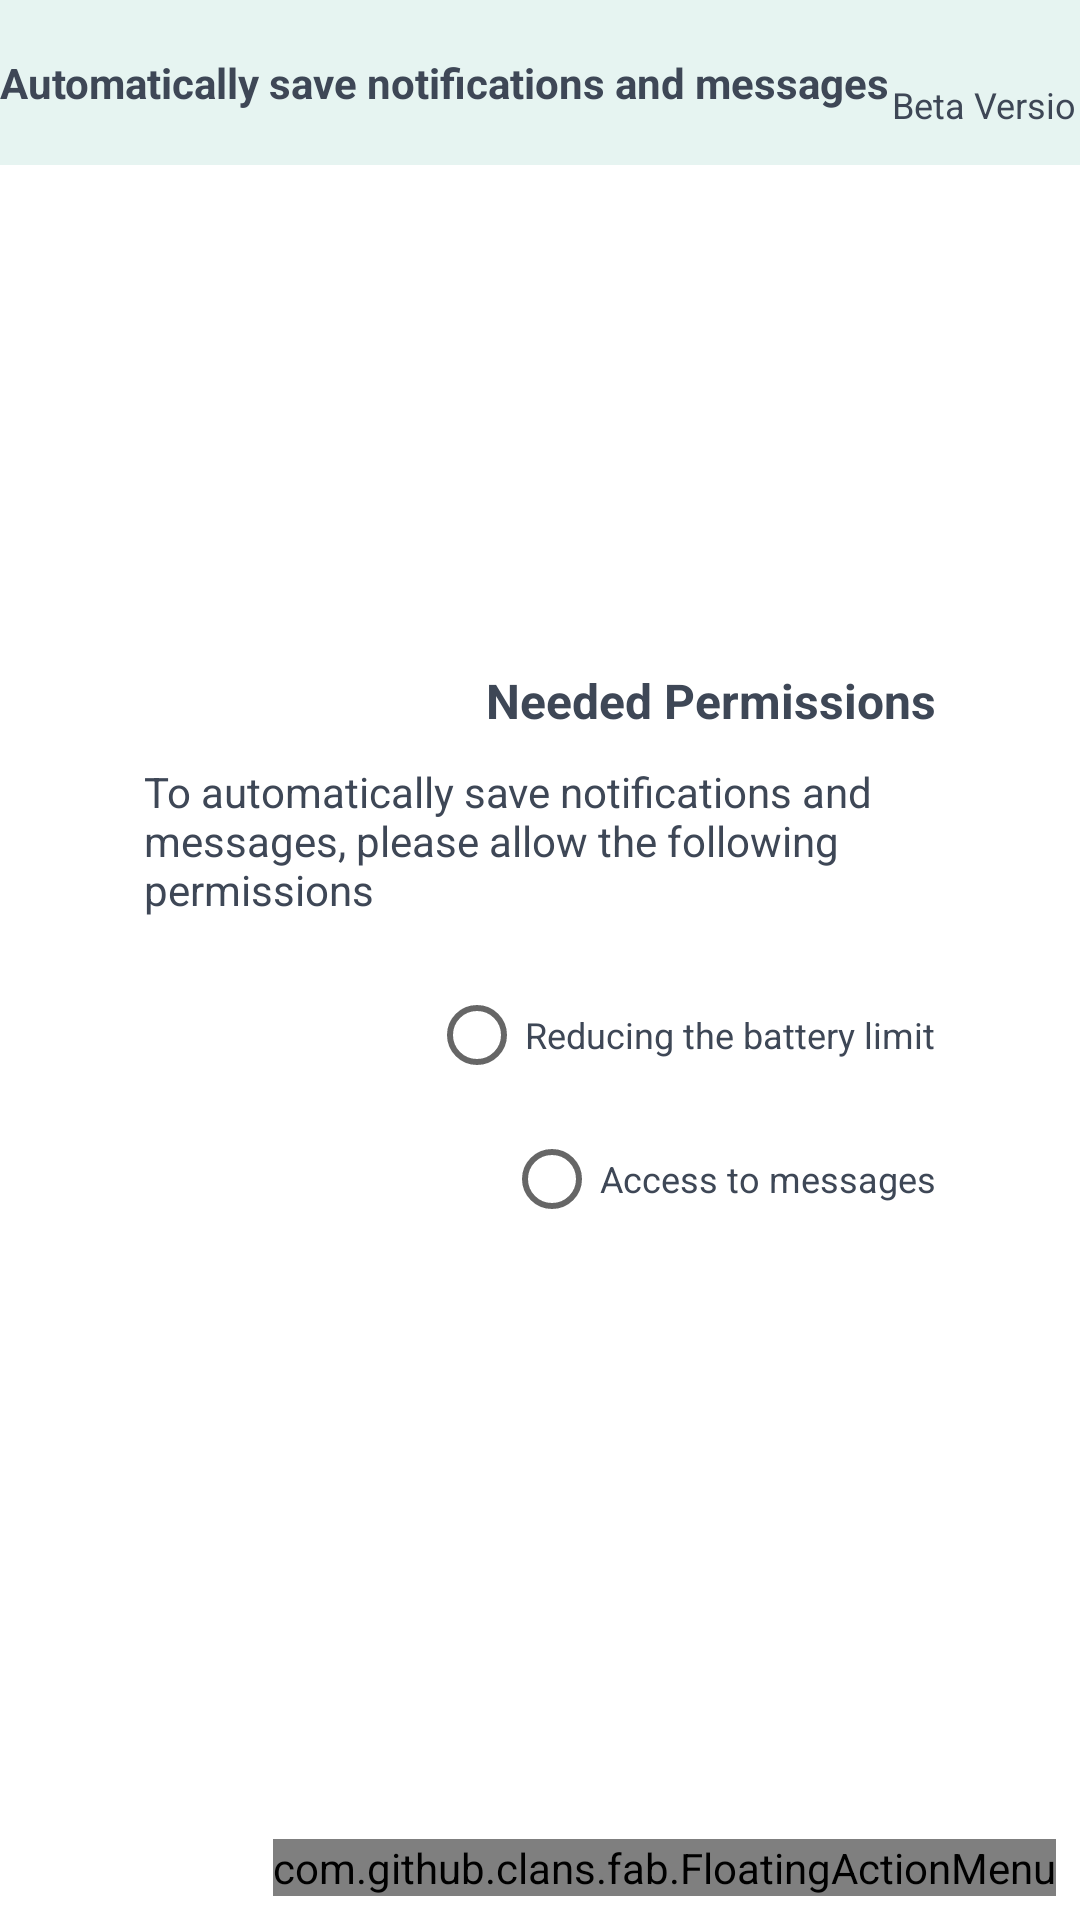

Layout XML and referenced resources for this Android screen:
<!-- AndroidManifest.xml: application theme Theme.NotePad -->
<!-- res/layout/activity_receiver.xml -->
<?xml version="1.0" encoding="utf-8"?>
<RelativeLayout
    xmlns:android="http://schemas.android.com/apk/res/android"
    xmlns:app="http://schemas.android.com/apk/res-auto"
    xmlns:fab="http://schemas.android.com/apk/res-auto"
    xmlns:tools="http://schemas.android.com/tools"
    android:layout_width="match_parent"
    android:layout_height="match_parent"
    android:background="?attr/backgroundColor"
    tools:context=".Activity.ReceiverActivity">

    <LinearLayout
        android:id="@+id/linearLayoutToolbar"
        android:layout_width="match_parent"
        android:layout_height="55dp"
        android:gravity="center_vertical"
        android:orientation="horizontal"
        android:background="?attr/searchBox">
        <TextView
            android:id="@+id/textViewTitle"
            style="@style/textViewTitle"
            android:layout_width="wrap_content"
            android:layout_height="wrap_content"
            android:gravity="center_vertical"
            android:maxLines="1"
            android:text="@string/auto_save"
            android:textSize="14sp"
            android:textStyle="bold"/>
        <TextView
            android:id="@+id/textViewVersion"
            style="@style/textViewTitle"
            android:layout_width="wrap_content"
            android:layout_height="wrap_content"
            android:gravity="center"
            android:paddingTop="15dp"
            android:maxLines="1"
            android:text="@string/beta_version"
            android:textSize="12sp"/>
    </LinearLayout>

    <RelativeLayout
        android:id="@+id/relativeMain"
        android:layout_width="match_parent"
        android:layout_height="match_parent"
        android:layout_below="@id/linearLayoutToolbar"
        android:padding="8dp"
        android:visibility="visible">

        <LinearLayout
            android:id="@+id/linearLayout"
            android:layout_width="match_parent"
            android:layout_height="wrap_content"
            android:orientation="horizontal"
            android:weightSum="2">

            <androidx.appcompat.widget.SwitchCompat
                android:id="@+id/switchEnableNotifications"
                style="@style/textViewTitle"
                android:layout_width="0dp"
                android:layout_height="wrap_content"
                android:layout_alignParentRight="true"
                android:layout_marginLeft="3dp"
                android:layout_marginTop="5dp"
                android:layout_marginRight="3dp"
                android:layout_weight="1"
                android:gravity="center_vertical"
                android:text="@string/enable_auto_save_notifications"
                android:textSize="12sp"
                android:visibility="gone" />

            <androidx.appcompat.widget.SwitchCompat
                android:id="@+id/switchEnableMessages"
                style="@style/textViewTitle"
                android:layout_width="0dp"
                android:layout_height="wrap_content"
                android:layout_below="@id/switchEnableNotifications"
                android:layout_alignParentRight="true"
                android:layout_marginLeft="3dp"
                android:layout_marginRight="3dp"
                android:layout_weight="1"
                android:gravity="center_vertical"
                android:text="@string/enable_auto_save_messages"
                android:textSize="12sp"
                android:visibility="gone" />

        </LinearLayout>

        <androidx.recyclerview.widget.RecyclerView
            android:id="@+id/recyclerReceivers"
            android:layout_width="match_parent"
            android:layout_height="match_parent"
            android:layout_below="@id/linearLayout"
            android:layout_margin="5dp"
            android:orientation="vertical"
            app:layoutManager="androidx.recyclerview.widget.LinearLayoutManager" />

        <com.github.clans.fab.FloatingActionMenu
            android:id="@+id/menu"
            android:layout_width="wrap_content"
            android:layout_height="wrap_content"
            android:layout_alignParentRight="true"
            android:layout_alignParentBottom="true"
            fab:menu_colorNormal="?attr/colorAccent"
            app:menu_colorPressed="@color/color_accent"
            fab:menu_fab_label="@string/options"
            fab:menu_fab_size="normal"
            fab:menu_icon="@drawable/fab_add"
            fab:menu_labels_position="left"
            fab:menu_openDirection="up"
            fab:menu_showShadow="true">

            <com.github.clans.fab.FloatingActionButton
                android:id="@+id/menuItemAddReceiver"
                android:layout_width="wrap_content"
                android:layout_height="wrap_content"
                android:src="@drawable/fab_add"
                app:fab_colorNormal="?attr/colorAccent"
                app:menu_labels_textColor="?attr/backgroundColor"
                fab:fab_label="@string/receiver_add"
                fab:fab_size="mini" />

        </com.github.clans.fab.FloatingActionMenu>

    </RelativeLayout>

    <RelativeLayout
        android:id="@+id/relativePermissions"
        android:layout_width="match_parent"
        android:layout_height="wrap_content"
        android:layout_centerVertical="true"
        android:layout_marginLeft="40dp"
        android:layout_marginRight="40dp"
        android:padding="8dp">

        <TextView
            android:id="@+id/textViewPermissionsTitle"
            style="@style/textViewTitle"
            android:layout_width="wrap_content"
            android:layout_height="wrap_content"
            android:layout_alignParentRight="true"
            android:layout_marginBottom="10dp"
            android:maxLines="1"
            android:text="@string/permissions_title"
            android:textStyle="bold"/>

        <TextView
            android:id="@+id/textViewPermissionsText"
            style="@style/textViewTitle"
            android:layout_width="wrap_content"
            android:layout_height="wrap_content"
            android:layout_below="@id/textViewPermissionsTitle"
            android:layout_alignParentRight="true"
            android:text="@string/permissions_text"
            android:textSize="14sp"/>

        <RadioButton
            android:id="@+id/radioButtonBatteryOptimization"
            style="@style/textViewTitle"
            android:layout_width="wrap_content"
            android:layout_height="wrap_content"
            android:layout_below="@id/textViewPermissionsText"
            android:layout_alignParentRight="true"
            android:layout_marginTop="15dp"
            android:text="@string/permissions_battery_optimization"
            android:textSize="12sp"/>

        <RadioButton
            android:id="@+id/radioButtonSmsRead"
            style="@style/textViewTitle"
            android:layout_width="wrap_content"
            android:layout_height="wrap_content"
            android:layout_below="@id/radioButtonBatteryOptimization"
            android:layout_alignParentRight="true"
            android:text="@string/permissions_sms_read"
            android:textSize="12sp"/>

        <RadioButton
            android:id="@+id/radioButtonShowNotifications"
            style="@style/textViewTitle"
            android:layout_width="wrap_content"
            android:layout_height="wrap_content"
            android:layout_below="@id/radioButtonSmsRead"
            android:layout_alignParentRight="true"
            android:text="@string/permissions_show_notifications"
            android:textSize="12sp"
            android:visibility="gone"/>

    </RelativeLayout>

    <RelativeLayout
        android:id="@+id/relativeEmptyList"
        android:layout_width="match_parent"
        android:layout_height="match_parent"
        android:layout_centerHorizontal="true"
        android:layout_centerVertical="true"
        android:visibility="gone">

        <ImageView
            android:id="@+id/imageViewEmptyList"
            android:layout_width="200dp"
            android:layout_height="200dp"
            android:layout_centerHorizontal="true"
            android:layout_centerVertical="true"
            android:src="@drawable/empty_notes" />

        <TextView
            android:id="@+id/textViewEmptyListTitle"
            style="@style/textViewTitle"
            android:layout_width="wrap_content"
            android:layout_height="wrap_content"
            android:layout_below="@id/imageViewEmptyList"
            android:layout_centerHorizontal="true"
            android:layout_marginTop="10dp"
            android:gravity="center"
            android:maxLines="1"
            android:text="@string/empty_list_title"/>

        <TextView
            android:id="@+id/textViewText"
            style="@style/textViewTitle"
            android:layout_width="match_parent"
            android:layout_height="wrap_content"
            android:layout_below="@id/textViewEmptyListTitle"
            android:layout_margin="10dp"
            android:gravity="center"
            android:text="@string/empty_list_text_receiver"
            android:textSize="14sp" />

    </RelativeLayout>

</RelativeLayout>
<!-- resources referenced by this layout -->
<resources>
  <color name="color_accent">#58A9FB</color>
  <!-- drawable empty_notes: png bitmap (drawable, 338886 bytes) -->
  <string name="auto_save">Automatically save notifications and messages</string>
  <string name="beta_version">Beta Version(Trial)</string>
  <string name="empty_list_text_receiver">receiver list is empty \n you can add receiver by use + button</string>
  <string name="empty_list_title">List Is Empty</string>
  <string name="enable_auto_save_messages">Enable Auto Save Messages</string>
  <string name="enable_auto_save_notifications">Enable Auto Save Notifications</string>
  <string name="options">Options</string>
  <string name="permissions_battery_optimization">Reducing the battery limit</string>
  <string name="permissions_show_notifications">Access to show notifications</string>
  <string name="permissions_sms_read">Access to messages</string>
  <string name="permissions_text">To automatically save notifications and messages, please allow the following permissions</string>
  <string name="permissions_title">Needed Permissions</string>
  <string name="receiver_add">Add Receiver</string>
  <style name="textViewTitle">
          <item name="android:textSize">16sp</item>
          <item name="android:textColor">?attr/textColor</item>
          <item name="fontPath">shabnamMedium.ttf</item>
      </style>
  <style name="Theme.NotePad" parent="Theme.MaterialComponents.Light.NoActionBar">
          
          <item name="colorPrimary">@color/color_accent</item>
          <item name="colorPrimaryVariant">@color/message_error</item>
          <item name="colorOnPrimary">@color/message_success</item>
  
          <item name="colorAccent">@color/color_accent</item>
          <item name="messageSuccess">@color/message_success</item>
          <item name="messageInfo">@color/message_info</item>
          <item name="messageError">@color/message_error</item>
          <item name="backgroundColor">@color/white</item>
          <item name="searchBox">@color/search_box</item>
          <item name="textColor">@color/text_color</item>
          <item name="textDescription">@color/text_description</item>
      </style>
  <color name="message_error">#f480a6</color>
  <color name="message_success">#03edbf</color>
  <color name="message_info">#00f6eb</color>
  <color name="white">#ffffff</color>
  <color name="search_box">#e6f4f1</color>
  <color name="text_color">#3e4756</color>
  <color name="text_description">#a2acbd</color>
</resources>
